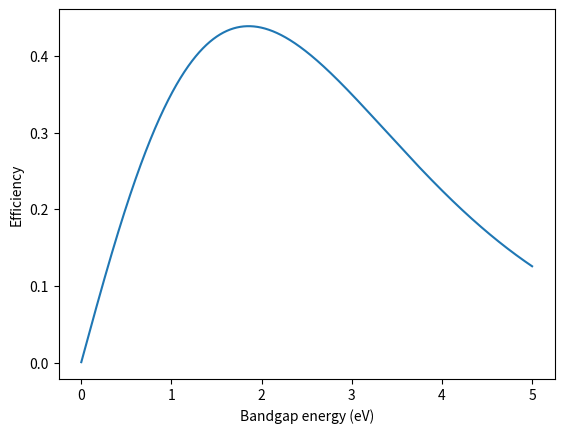

Python code for this plot:
import numpy as np
from scipy.integrate import quad
import matplotlib.pyplot as plt

class SolarCell:
    def __init__(self, T:int):
        self.T = T
        self.beta = 1/(T*8.62 * 10**(-5))
        self.E_photon = 2.701*8.62 * 10**(-5)*T

    def n_integrand(self, x):  # DoS function to integrate over
        y = (x ** 2) / (np.exp(self.beta * x) - 1)
        return y

    def N_integral(self, lower_limit, upper_limit):
        return quad(self.n_integrand, lower_limit, upper_limit)

    def calculate_efficiency(self):
        eff_results = []
        N_total = self.N_integral(0.001, np.inf)

        for i in np.arange(0.001, 5, 0.001):
            N_abs = self.N_integral(i, np.inf)
            nabs = N_abs[0] / N_total[0]
            eff = nabs * (i / self.E_photon)
            eff_results.append(eff)

        return eff_results

    def calculate_max_eff(self, values_list):  # takes regular Python list as input
        np_results_array = np.array(values_list)
        max_value_index = np.argmax(np_results_array)
        optimal_bandgap = (max_value_index + 1) * 0.001
        max_value = np_results_array[max_value_index]
        return optimal_bandgap, max_value

    def create_plot(self, y_values,):
        plt.plot(np.arange(0.001, 5, 0.001), y_values, 0.001)
        plt.xlabel('Bandgap energy (eV)')
        plt.ylabel('Efficiency')
        plt.show()


sun = SolarCell(5800)
sirius = SolarCell(9940)

efficiency_sun = sun.calculate_efficiency()
max_eff_sun, ideal_gap_sun = sun.calculate_max_eff(efficiency_sun)
print(max_eff_sun, ideal_gap_sun)
#sun.create_plot(efficiency_sun)

efficiency_sirius = sirius.calculate_efficiency()
max_eff_sirius, ideal_gap_sirius = sirius.calculate_max_eff(efficiency_sirius)
print(max_eff_sirius, ideal_gap_sirius)
sirius.create_plot(efficiency_sirius)
